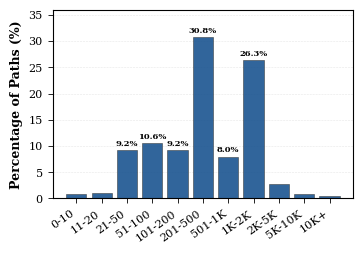

Here is the Python script that generated this plot:
#!/usr/bin/env python3
"""
Plot SsaGraph Node Count Distribution for Evaluation Section.
Data source: SSA_GRAPH_NODES_ANALYSIS_SUMMARY_CN.md (134,601 graphs)
"""

import matplotlib.pyplot as plt
import numpy as np

# Set publication-quality parameters (same style as plot_speedup.py)
plt.rcParams['font.family'] = 'serif'
plt.rcParams['font.serif'] = ['Times New Roman', 'Times', 'DejaVu Serif']
plt.rcParams['mathtext.fontset'] = 'stix'
plt.rcParams['font.size'] = 8
plt.rcParams['axes.labelsize'] = 9
plt.rcParams['axes.titlesize'] = 10
plt.rcParams['xtick.labelsize'] = 8
plt.rcParams['ytick.labelsize'] = 8
plt.rcParams['legend.fontsize'] = 7
plt.rcParams['figure.titlesize'] = 10
plt.rcParams['axes.linewidth'] = 0.8
plt.rcParams['xtick.major.width'] = 0.6
plt.rcParams['ytick.major.width'] = 0.6

# Data from SSA_GRAPH_NODES_ANALYSIS_SUMMARY_CN.md
ranges = [
    '0-10', '11-20', '21-50', '51-100', '101-200',
    '201-500', '501-1K', '1K-2K', '2K-5K', '5K-10K', '10K+'
]
percentages = [0.89, 1.07, 9.23, 10.55, 9.18, 30.81, 7.98, 26.31, 2.70, 0.75, 0.53]

x = np.arange(len(ranges))

# Create figure
fig, ax = plt.subplots(figsize=(3.5, 2.4))

# Bar color (consistent with Helios style)
color_bar = '#1a5490'

# Plot bars
bars = ax.bar(x, percentages, color=color_bar, edgecolor='#333333', linewidth=0.4, alpha=0.9)

# Add percentage labels on significant bars
for bar, pct in zip(bars, percentages):
    if pct >= 7:
        ax.text(bar.get_x() + bar.get_width()/2., bar.get_height() + 0.5,
                f'{pct:.1f}%', ha='center', va='bottom', fontsize=6, fontweight='bold')

# Labels
ax.set_ylabel('Percentage of Paths (%)', fontweight='bold')
ax.set_xticks(x)
ax.set_xticklabels(ranges, rotation=35, ha='right')

# Grid
ax.grid(axis='y', alpha=0.3, linestyle='--', linewidth=0.4)
ax.set_axisbelow(True)

# Y-axis limit
ax.set_ylim([0, 36])

plt.tight_layout(pad=0.3)

# Save
plt.savefig('node_distribution.pdf', dpi=600, bbox_inches='tight', pad_inches=0.02)
plt.savefig('node_distribution.png', dpi=600, bbox_inches='tight', pad_inches=0.02)

print("Saved: node_distribution.pdf, node_distribution.png")
